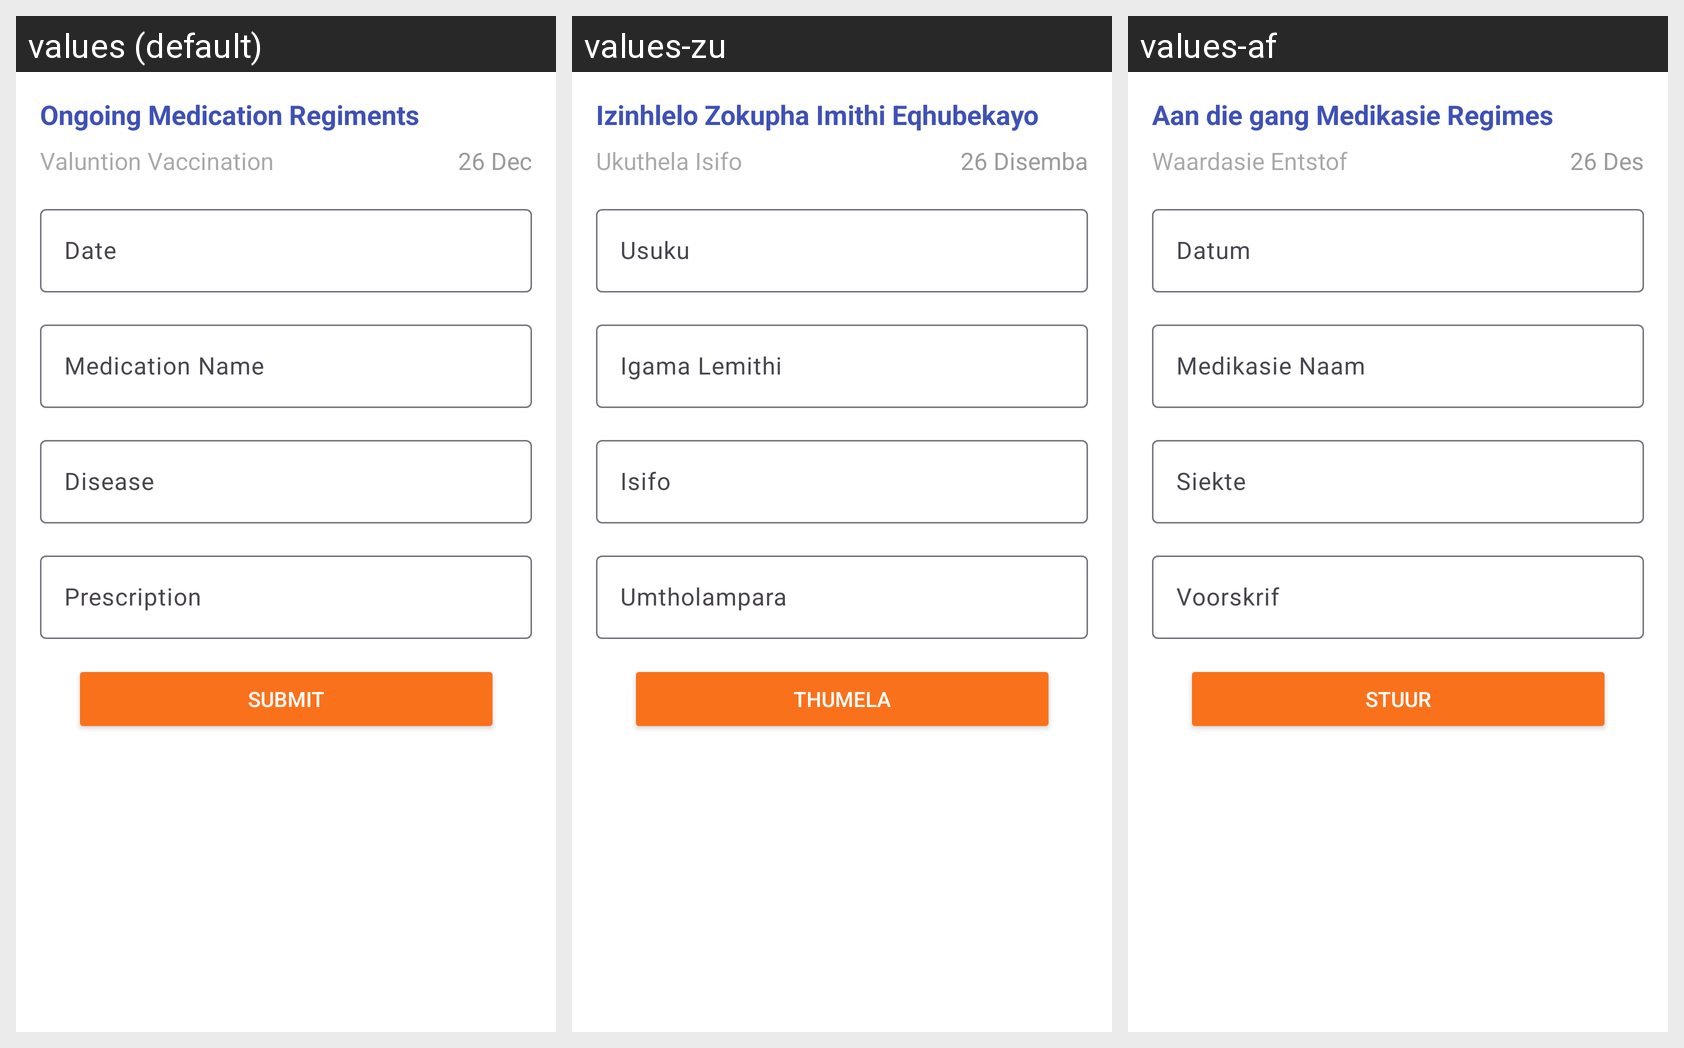

This grid shows one Android layout under several languages. Give, for every string resource on the screen, its name, the default text and each shown locale's text.
Android screen res/layout/activity_staff_medication.xml rendered under 3 locales, left to right: values (default), values-zu, values-af. Device: Nexus 5 (rendered at 1080×1920; each locale shown at half size, 540×960, under a caption strip naming it); theme Theme.VeneMPoultry.
Strings drawn on this screen, with the default value and each locale's value (text and hints the layout hard-codes, and strings that could not be matched under every locale, appear in the picture but are not listed):

ongoing_medication_regiments
  values: Ongoing Medication Regiments
  values-zu: Izinhlelo Zokupha Imithi Eqhubekayo
  values-af: Aan die gang Medikasie Regimes

valuntion_vaccination
  values: Valuntion Vaccination
  values-zu: Ukuthela Isifo
  values-af: Waardasie Entstof

_26_dec
  values: 26 Dec
  values-zu: 26 Disemba
  values-af: 26 Des

date
  values: Date
  values-zu: Usuku
  values-af: Datum

medication_name
  values: Medication Name
  values-zu: Igama Lemithi
  values-af: Medikasie Naam

disease
  values: Disease
  values-zu: Isifo
  values-af: Siekte

prescription
  values: Prescription
  values-zu: Umtholampara
  values-af: Voorskrif

submit
  values: Submit
  values-zu: Thumela
  values-af: Stuur
